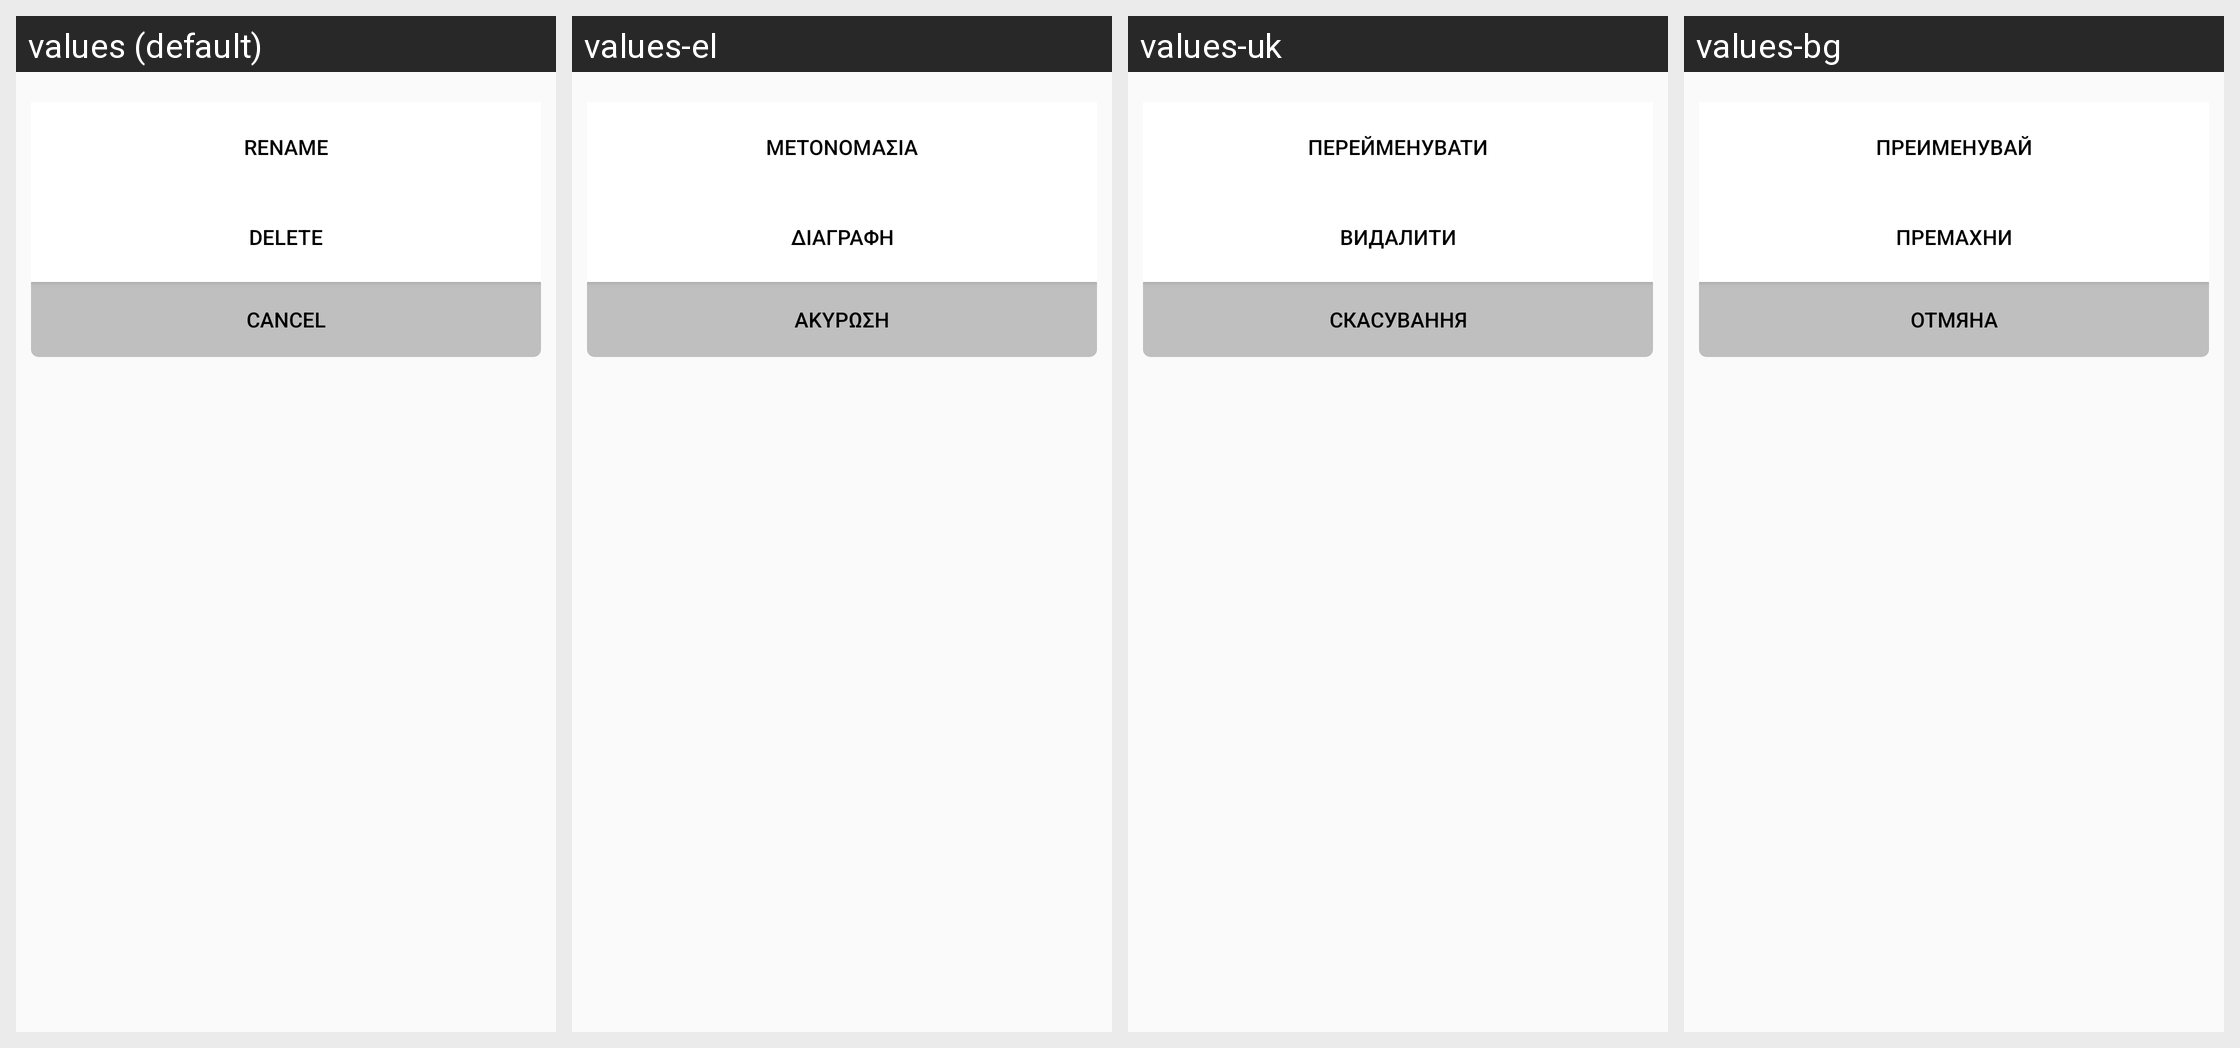

For this localized Android screen grid, give each drawn string resource with its value in every locale shown.
Android screen res/layout/dialog_playlist_settings_action.xml rendered under 4 locales, left to right: values (default), values-el, values-uk, values-bg. Device: Nexus 5 (rendered at 1080×1920; each locale shown at half size, 540×960, under a caption strip naming it); theme AppTheme.
Other locales in the repository, not shown: values-cs, values-da, values-de, values-es, values-et, values-fi, values-fr, values-it, values-nb, values-nl, values-pl, values-ru, values-sv.
Strings drawn on this screen, with the default value and each locale's value (text and hints the layout hard-codes, and strings that could not be matched under every locale, appear in the picture but are not listed):

dialog_playlist_action_rename
  values: Rename
  values-el: Μετονομασία
  values-uk: Перейменувати
  values-bg: Преименувай

dialog_playlist_action_delete
  values: Delete
  values-el: Διαγραφή
  values-uk: Видалити
  values-bg: Премахни

dialog_cancel
  values: Cancel
  values-el: Ακύρωση
  values-uk: Скасування
  values-bg: Отмяна
